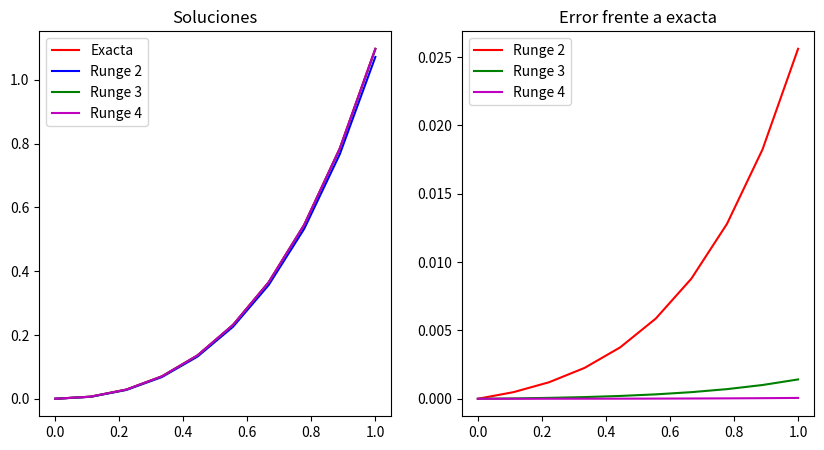

Python code for this plot:
import numpy as np
import matplotlib.pyplot as plt

def f(x,y):
    return x + 2*y

def Solucion(x):
    return -0.5*x - (1-np.exp(2*x))/4.

def Euler2(f,x,y0):
    h = x[2]-x[1]
    y = np.zeros_like(x)
    y[0] = y0

    K1 = 0
    K2 = 0

    for i in range(1,len(x)):
        
        R = np.array([y[i-1]]) #presente
        K1 = f(x[i-1],R)
        R = np.array([y[i-1]+h*K1])
        K2 = f(x[i-1]+h,R)

        y[i] = y[i-1] + 0.5 * h * (K1+K2)
        
    return y

def Euler3(f,x,y0):
    h = x[1]-x[0]
    y = np.zeros_like(x)
    y[0] = y0

    K1 = 0
    K2 = 0
    K3 = 0

    for i in range(1,len(x)):
        
        R = np.array([y[i-1]]) #presente
        K1 = f(x[i-1],R)
        R = np.array([y[i-1]+h*0.5*K1])
        K2 = f(x[i-1]+0.5*h,R)
        R = np.array([y[i-1]-h*K1+2*h*K2])
        K3 = f(x[i-1]+h,R)

        y[i] = y[i-1] + (1/6) * h * (K1+4*K2+K3)
        
    return y

def Euler4(f,x,y0):
    h = x[1]-x[0]
    y = np.zeros_like(x)
    y[0] = y0

    K1 = 0
    K2 = 0
    K3 = 0
    K4 = 0

    for i in range(1,len(x)):
        
        R = np.array([y[i-1]]) #presente
        K1 = f(x[i-1],R)
        R = np.array([y[i-1]+h*0.5*K1])
        K2 = f(x[i-1]+0.5*h,R)
        R = np.array([y[i-1]+0.5*h*K2])
        K3 = f(x[i-1]+0.5*h,R)
        R = np.array([y[i-1]+h*K3])
        K4 = f(x[i-1]+h,R)

        y[i] = y[i-1] + (1/6) * h * (K1+2*K2+2*K3+K4)
        
    return y

N = 10
t = np.linspace(0,1,N)
y0 = 0
yext = Solucion(t)
ye2 = Euler2(f,t,y0)
ye3 = Euler3(f,t,y0)
ye4 = Euler4(f,t,y0)

fig = plt.figure(figsize=(10,5))
ax = fig.add_subplot(121)
ax.plot(t,yext,label = 'Exacta',color='r')
ax.plot(t,ye2,label = 'Runge 2',color='b')
ax.plot(t,ye3,label = 'Runge 3',color='g')
ax.plot(t,ye4,label = 'Runge 4',color='m')
ax.set_title("Soluciones")
ax.legend()
ax2 = fig.add_subplot(122)
ax2.plot(t,np.abs(ye2-yext),label = 'Runge 2',color='r')
ax2.plot(t,np.abs(ye3-yext),label = 'Runge 3',color='g')
ax2.plot(t,np.abs(ye4-yext),label = 'Runge 4',color='m')
ax2.set_title("Error frente a exacta")
ax2.legend()
plt.show()